The GitHub repository rdk004/CNN_WBC_Classifier contains a labelled image folder "actual_training_testing_data" with 8 categories: basophil, eosinophil, erythroblast, immature granulocyte, lymphocyte, monocyte, neutrophil, thrombocyte. Examples follow, each with its label.

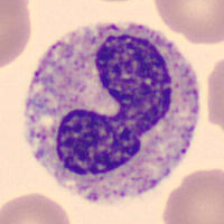
Label: neutrophil

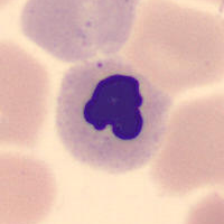
Label: erythroblast

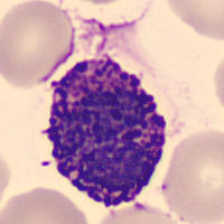
Label: basophil

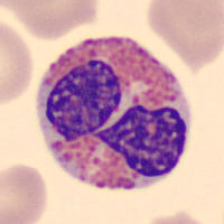
Label: eosinophil

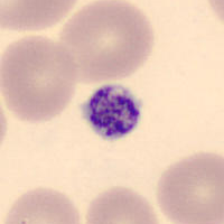
Label: thrombocyte

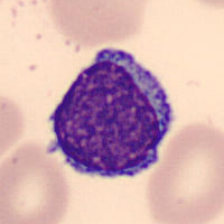
Label: lymphocyte
